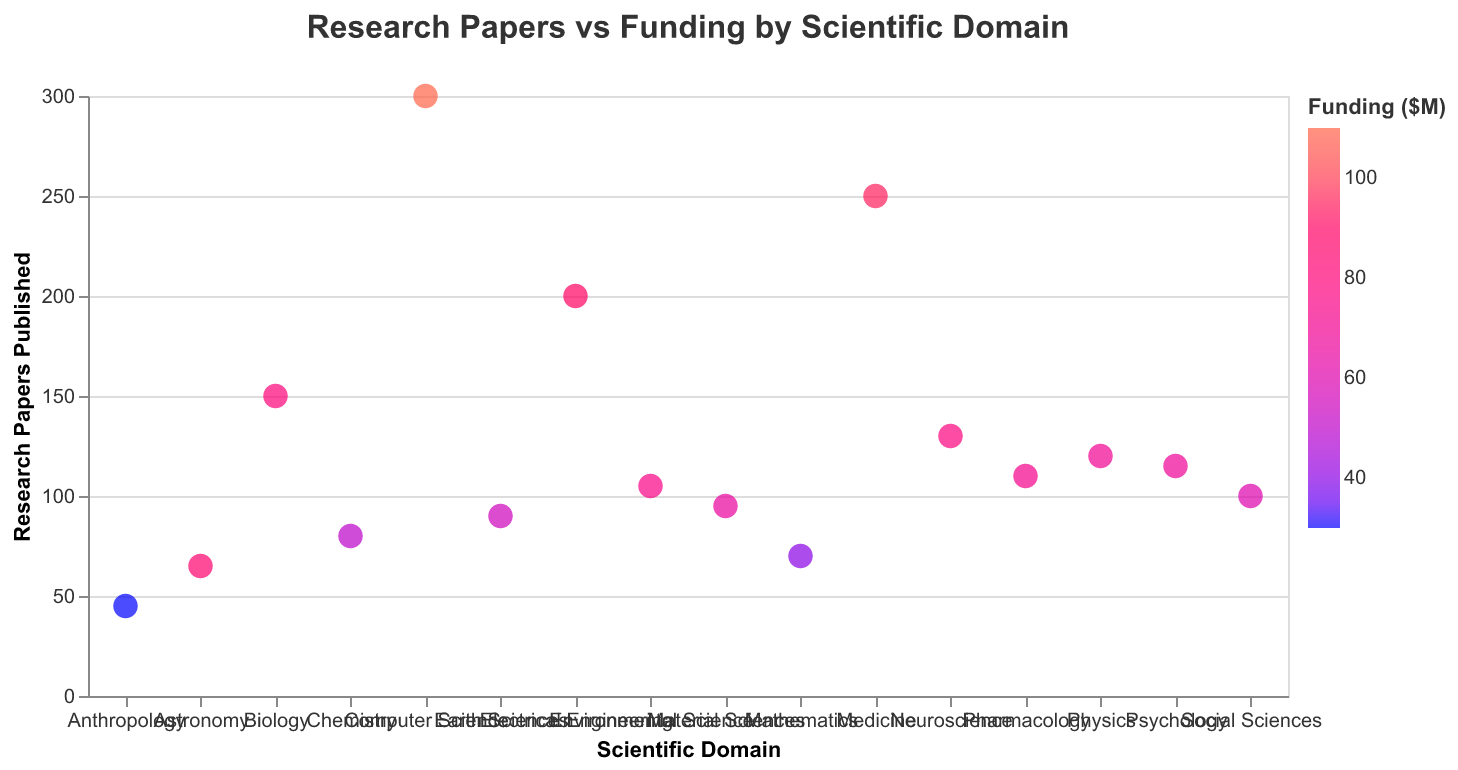

The table this chart was drawn from, first rows:
Domain, Research Papers, Funding ($M)
Physics, 120, 70
Biology, 150, 80
Chemistry, 80, 50
Earth Sciences, 90, 55
Electrical Engineering, 200, 90
Computer Science, 300, 110
Mathematics, 70, 40
Medicine, 250, 95
Social Sciences, 100, 60
Material Sciences, 95, 65
Environmental Science, 105, 75
Astronomy, 65, 85
Neuroscience, 130, 78
Pharmacology, 110, 72
Psychology, 115, 68
Anthropology, 45, 30
